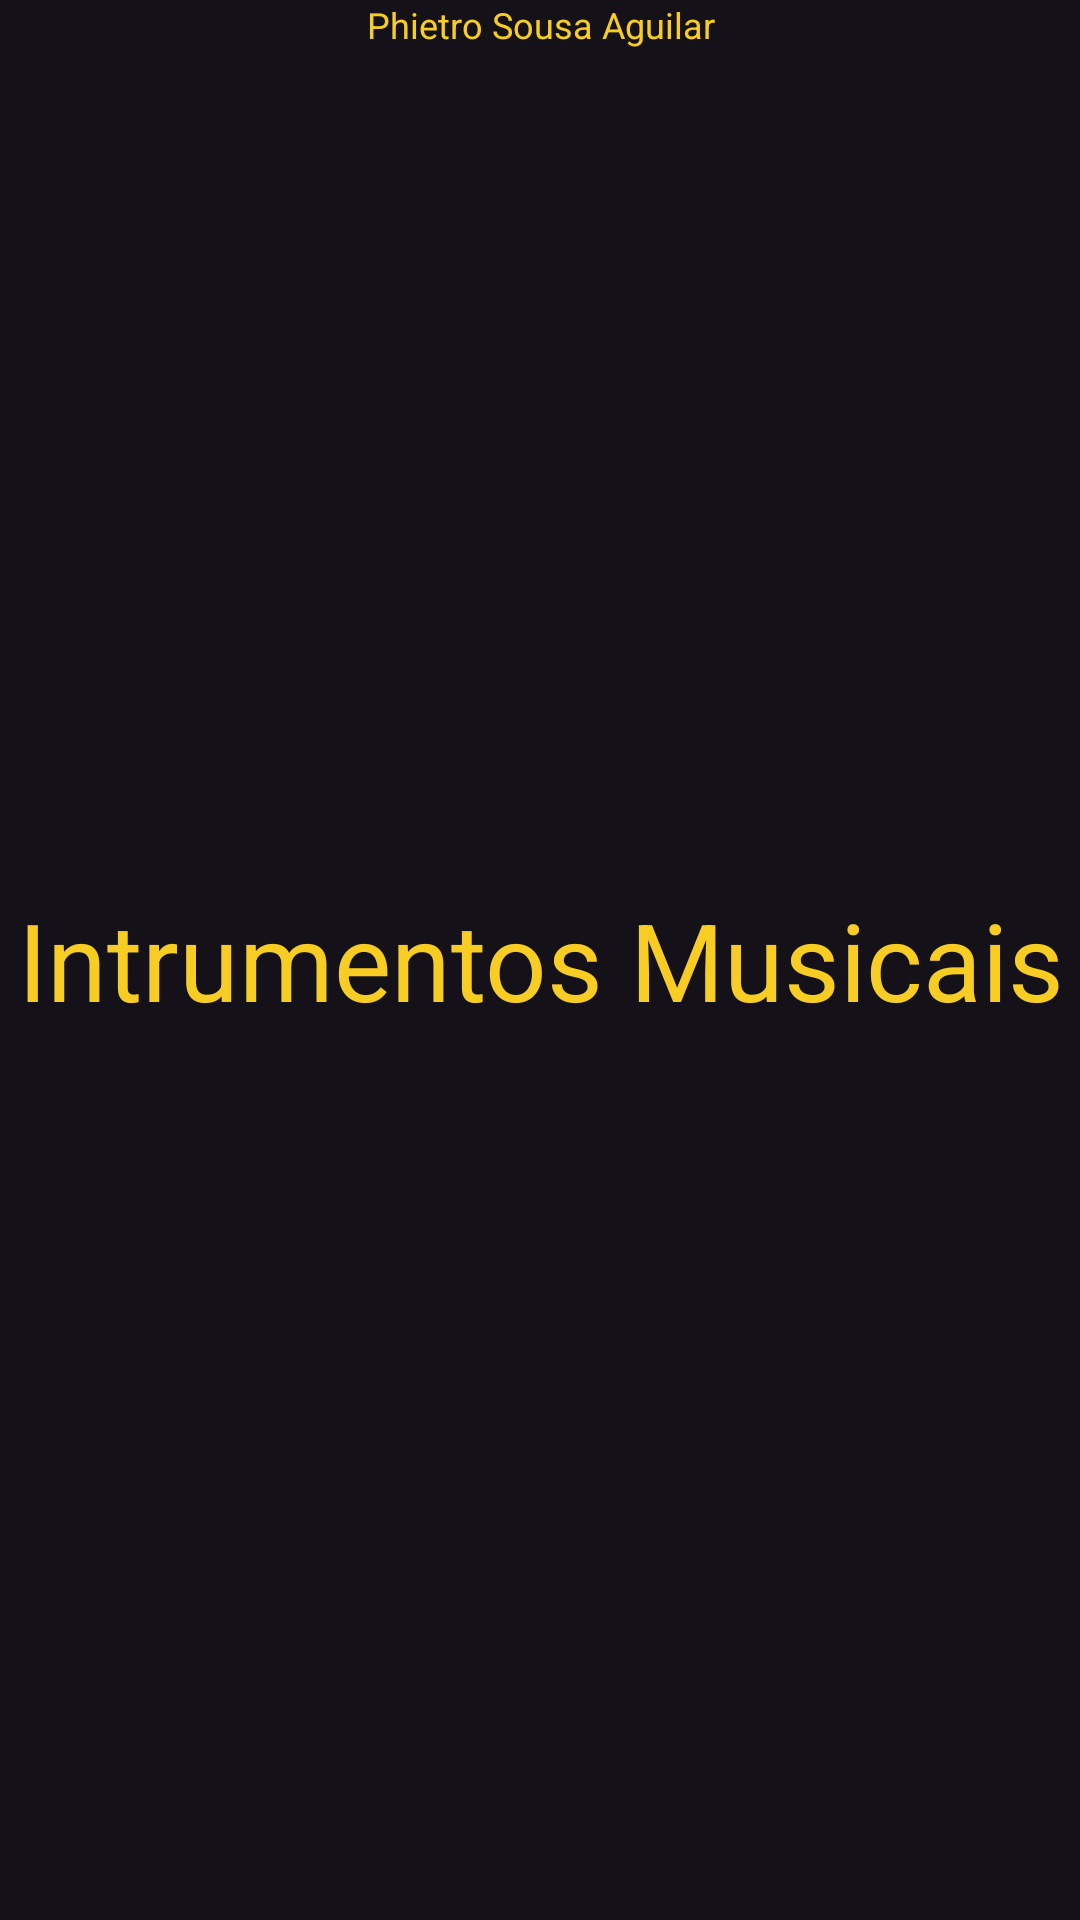

Here is an Android app screen rendered from its layout file. Give the layout XML and the strings, colors and styles it references.
<!-- AndroidManifest.xml: application theme Theme.ExercicioMenu -->
<!-- res/layout/fragment_guitar.xml -->
<?xml version="1.0" encoding="utf-8"?>
<FrameLayout xmlns:android="http://schemas.android.com/apk/res/android"
    xmlns:tools="http://schemas.android.com/tools"
    android:layout_width="match_parent"
    android:layout_height="match_parent"
    tools:context=".CarFragment">

    
    <TextView
        android:layout_width="match_parent"
        android:layout_height="match_parent"
        android:text="Intrumentos Musicais"
        android:gravity="center"
        android:textColor="@color/yellow"
        android:textSize="36sp"/>
    <TextView
        android:layout_width="match_parent"
        android:layout_height="match_parent"
        android:text="Phietro Sousa Aguilar"
        android:gravity="center_horizontal"
        android:textAlignment="center"
        android:textColor="@color/yellow"
        android:textSize="12sp"/>

</FrameLayout>
<!-- resources referenced by this layout -->
<resources>
  <color name="yellow">#F7CD23</color>
  <style name="Theme.ExercicioMenu" parent="Base.Theme.ExercicioMenu" />
  <style name="Base.Theme.ExercicioMenu" parent="Theme.Material3.Dark.NoActionBar">
          <item name="colorPrimary">@color/yellow</item>
          <item name="colorPrimaryVariant">#DBC960</item>
          <item name="android:statusBarColor">@color/yellow</item>
      </style>
</resources>
